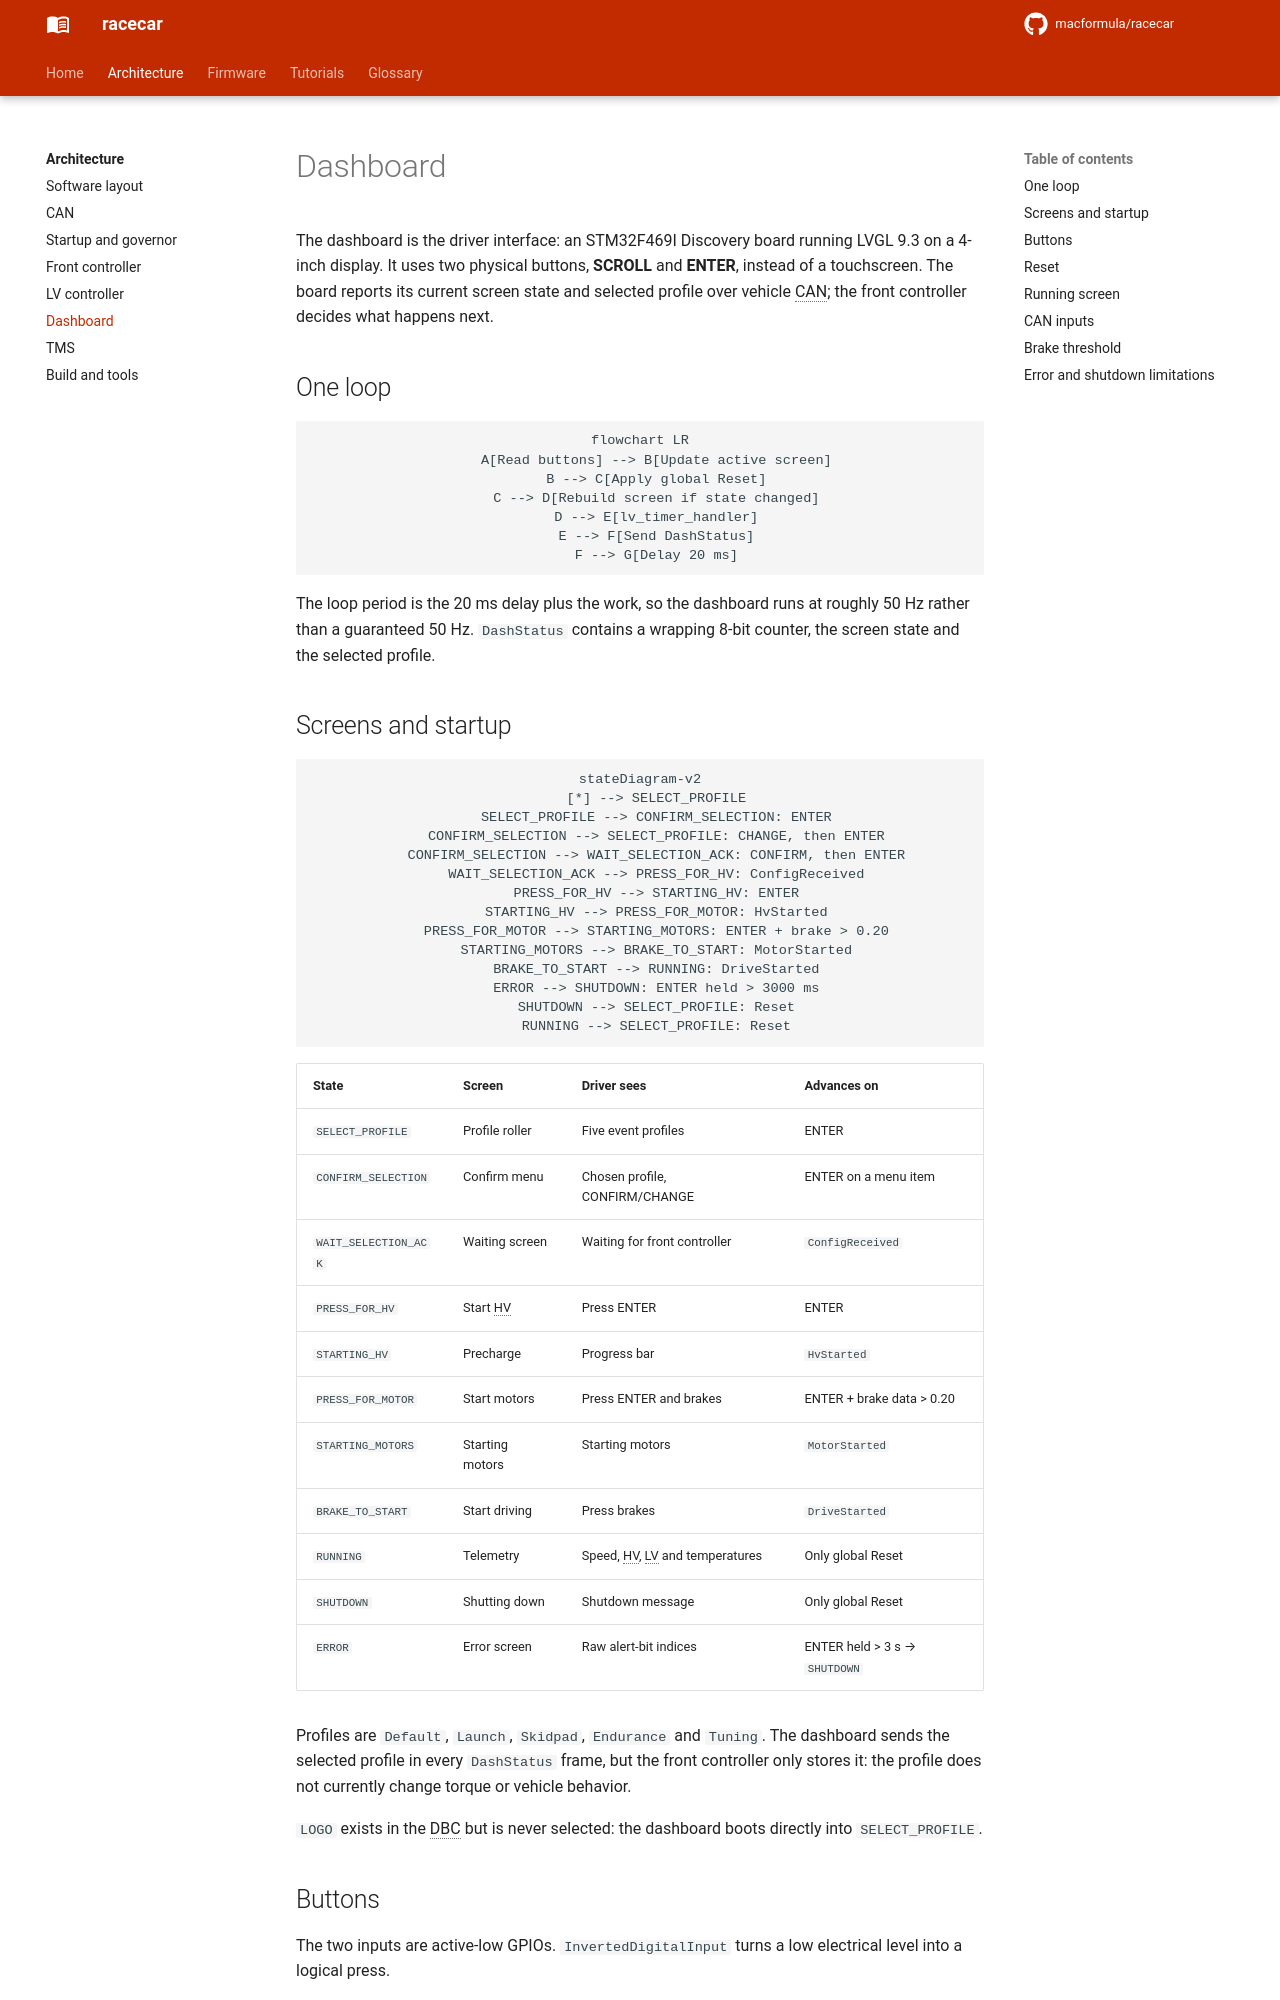

repository: macformula/racecar · page: architecture/dashboard/index.html · generator: mkdocs

# Dashboard

The dashboard is the driver interface: an STM32F469I Discovery board running
LVGL 9.3 on a 4-inch display. It uses two physical buttons, **SCROLL** and
**ENTER**, instead of a touchscreen. The board reports its current screen state
and selected profile over vehicle CAN; the front controller decides what
happens next.

## One loop

```mermaid
flowchart LR
    A[Read buttons] --> B[Update active screen]
    B --> C[Apply global Reset]
    C --> D[Rebuild screen if state changed]
    D --> E[lv_timer_handler]
    E --> F[Send DashStatus]
    F --> G[Delay 20 ms]
```

The loop period is the 20 ms delay plus the work, so the dashboard runs at
roughly 50 Hz rather than a guaranteed 50 Hz. `DashStatus` contains a wrapping
8-bit counter, the screen state and the selected profile.

## Screens and startup

```mermaid
stateDiagram-v2
    [*] --> SELECT_PROFILE
    SELECT_PROFILE --> CONFIRM_SELECTION: ENTER
    CONFIRM_SELECTION --> SELECT_PROFILE: CHANGE, then ENTER
    CONFIRM_SELECTION --> WAIT_SELECTION_ACK: CONFIRM, then ENTER
    WAIT_SELECTION_ACK --> PRESS_FOR_HV: ConfigReceived
    PRESS_FOR_HV --> STARTING_HV: ENTER
    STARTING_HV --> PRESS_FOR_MOTOR: HvStarted
    PRESS_FOR_MOTOR --> STARTING_MOTORS: ENTER + brake > 0.20
    STARTING_MOTORS --> BRAKE_TO_START: MotorStarted
    BRAKE_TO_START --> RUNNING: DriveStarted
    ERROR --> SHUTDOWN: ENTER held > 3000 ms
    SHUTDOWN --> SELECT_PROFILE: Reset
    RUNNING --> SELECT_PROFILE: Reset
```

| State | Screen | Driver sees | Advances on |
|---|---|---|---|
| `SELECT_PROFILE` | Profile roller | Five event profiles | ENTER |
| `CONFIRM_SELECTION` | Confirm menu | Chosen profile, CONFIRM/CHANGE | ENTER on a menu item |
| `WAIT_SELECTION_ACK` | Waiting screen | Waiting for front controller | `ConfigReceived` |
| `PRESS_FOR_HV` | Start HV | Press ENTER | ENTER |
| `STARTING_HV` | Precharge | Progress bar | `HvStarted` |
| `PRESS_FOR_MOTOR` | Start motors | Press ENTER and brakes | ENTER + brake data > 0.20 |
| `STARTING_MOTORS` | Starting motors | Starting motors | `MotorStarted` |
| `BRAKE_TO_START` | Start driving | Press brakes | `DriveStarted` |
| `RUNNING` | Telemetry | Speed, HV, LV and temperatures | Only global Reset |
| `SHUTDOWN` | Shutting down | Shutdown message | Only global Reset |
| `ERROR` | Error screen | Raw alert-bit indices | ENTER held > 3 s → `SHUTDOWN` |

Profiles are `Default`, `Launch`, `Skidpad`, `Endurance` and `Tuning`. The
dashboard sends the selected profile in every `DashStatus` frame, but the front
controller only stores it: the profile does not currently change torque or
vehicle behavior.

`LOGO` exists in the DBC but is never selected: the dashboard boots directly
into `SELECT_PROFILE`.
